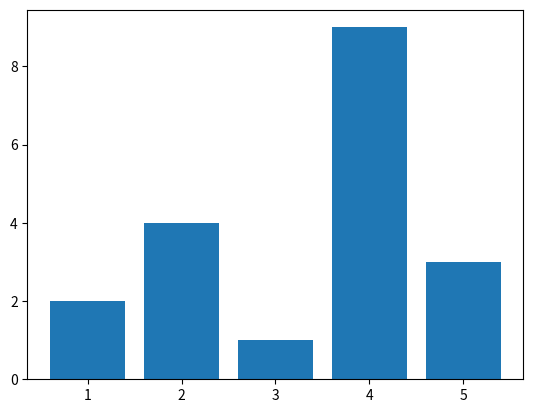

Source code (Python):
from matplotlib import pyplot as plt

x = [1, 2, 3, 4, 5]

y = [2, 4, 1, 9, 3]

plt.bar(x, y)

plt.show()
